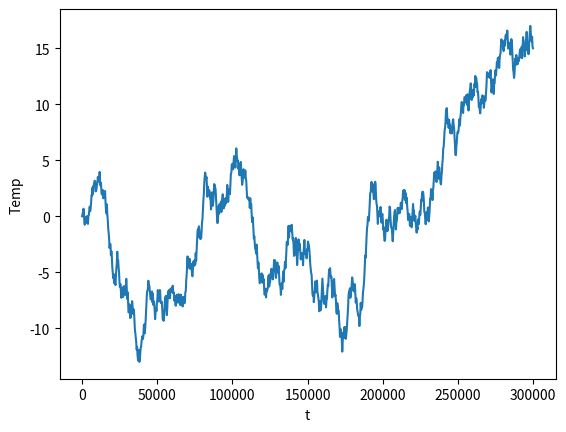

Python code for this plot:
# FINITE DIFFERENCE WITH NUMPY

import numpy as np
import matplotlib.pyplot as plt

t = np.zeros(1001)  # Preallocate t as a NumPy array of zeros
Temp = np.zeros(1001)  # Preallocate Temp as a NumPy array of zeros
Heat = np.zeros(1001)  # Preallocate Heat as a NumPy array of zeros

deltaT = 0.1  # Example value for deltaT
Cap = 10  # Example value for Cap

for i in range(2, 1001):
    t[i] = i * 300
    Heat[i] = 100 * np.random.uniform(-1.0, 1.0) + 10 * np.sin(t[i])
    Temp[i] = (deltaT / Cap) * Heat[i] + Temp[i - 1]

plt.plot(t, Temp)
plt.xlabel('t')
plt.ylabel('Temp')
plt.show()